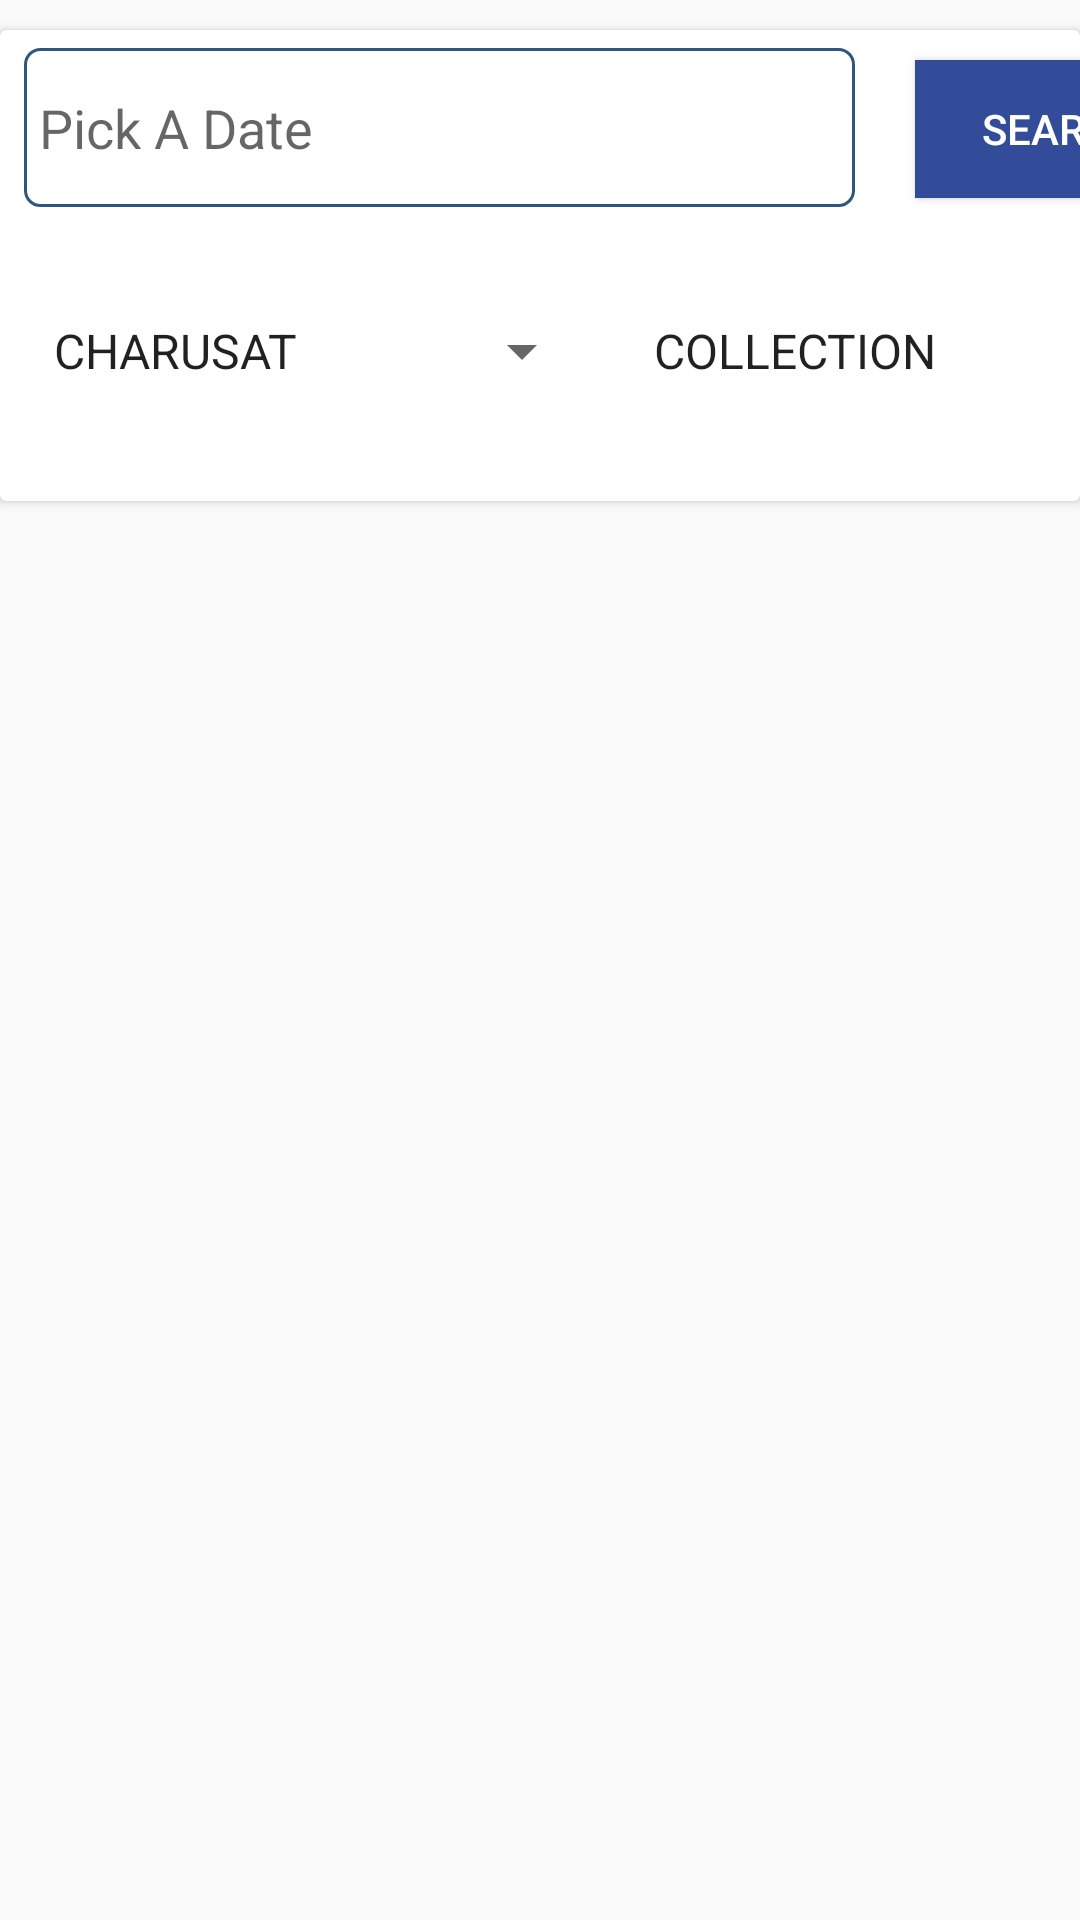

This screen was rendered from an Android layout file. Write that file and the resources it references.
<!-- AndroidManifest.xml: application theme AppTheme -->
<!-- res/layout/activity_report.xml -->
<?xml version="1.0" encoding="utf-8"?>
<android.support.constraint.ConstraintLayout xmlns:android="http://schemas.android.com/apk/res/android"
    xmlns:app="http://schemas.android.com/apk/res-auto"
    xmlns:tools="http://schemas.android.com/tools"
    android:layout_width="match_parent"
    android:layout_height="match_parent"
    tools:context=".report">

    <ScrollView
        android:id="@+id/scrollView2"
        android:layout_width="match_parent"
        android:layout_height="match_parent"
        app:layout_constraintBottom_toBottomOf="parent"
        app:layout_constraintEnd_toEndOf="parent"
        app:layout_constraintHorizontal_bias="0.0"
        app:layout_constraintStart_toStartOf="parent"
        app:layout_constraintTop_toTopOf="parent"
        app:layout_constraintVertical_bias="0.0">>

        <RelativeLayout
            android:layout_width="match_parent"
            android:layout_height="wrap_content">

            <android.support.v7.widget.CardView
                android:id="@+id/chaque"
                android:layout_width="398dp"
                android:layout_height="59dp"
                android:layout_marginTop="250dp"
                android:visibility="invisible">

                <TextView
                    android:id="@+id/textViews"
                    android:layout_width="wrap_content"
                    android:layout_height="41dp"
                    android:layout_marginLeft="10dp"
                    android:layout_marginTop="10dp"
                    android:fontFamily="@font/convergence"
                    android:paddingLeft="8dp"
                    android:text="CHAQUE :"
                    android:textColor="@color/button_border"
                    android:textSize="24sp" />

                <TextView
                    android:id="@+id/report_chaque"
                    android:layout_width="219dp"
                    android:layout_height="41dp"
                    android:layout_marginLeft="150dp"
                    android:layout_marginTop="10dp"
                    android:fontFamily="@font/convergence"
                    android:paddingLeft="8dp"
                    android:text="0000"
                    android:textColor="@color/button_border"
                    android:textSize="24sp" />
            </android.support.v7.widget.CardView>

            <android.support.v7.widget.CardView
                android:id="@+id/cash"
                android:layout_width="398dp"
                android:layout_height="59dp"
                android:layout_marginTop="180dp"
                android:visibility="invisible">

                <TextView
                    android:id="@+id/textView4"
                    android:layout_width="90dp"
                    android:layout_height="41dp"
                    android:layout_marginLeft="10dp"
                    android:layout_marginTop="10dp"
                    android:fontFamily="@font/convergence"
                    android:paddingLeft="8dp"
                    android:text="CASH :"
                    android:textColor="@color/button_border"
                    android:textSize="24sp" />

                <TextView
                    android:id="@+id/report_cash"
                    android:layout_width="219dp"
                    android:layout_height="41dp"
                    android:layout_marginLeft="150dp"
                    android:layout_marginTop="10dp"
                    android:fontFamily="@font/convergence"
                    android:paddingLeft="8dp"
                    android:text="0000"
                    android:textColor="@color/button_border"
                    android:textSize="24sp" />
            </android.support.v7.widget.CardView>

            <android.support.v7.widget.CardView
                android:layout_width="match_parent"
                android:layout_height="157dp"
                android:layout_marginTop="10dp"
                tools:layout_editor_absoluteX="267dp"
                tools:layout_editor_absoluteY="16dp">

                <Button
                    android:id="@+id/report_search"
                    android:layout_width="98dp"
                    android:layout_height="46dp"
                    android:layout_marginLeft="305dp"
                    android:layout_marginTop="10dp"
                    android:background="#324c99"
                    android:text="Search"
                    android:textColor="@android:color/white" />

                <EditText
                    android:id="@+id/report_date"
                    android:layout_width="277dp"
                    android:layout_height="53dp"
                    android:layout_marginLeft="8dp"
                    android:layout_marginTop="6dp"
                    android:background="@drawable/border"
                    android:clickable="true"
                    android:ems="10"
                    android:hint="Pick A Date"
                    android:inputType="date"
                    android:paddingLeft="5dp" />

                <Spinner
                    android:id="@+id/report_college"
                    android:layout_width="188dp"
                    android:layout_height="54dp"
                    android:layout_marginLeft="10dp"
                    android:layout_marginTop="80dp"
                    android:entries="@array/college"
                    android:spinnerMode="dropdown" />

                <Spinner
                    android:id="@+id/report_type"
                    android:layout_width="188dp"
                    android:layout_height="54dp"
                    android:layout_marginLeft="210dp"
                    android:layout_marginTop="80dp"
                    android:entries="@array/report_type"
                    android:spinnerMode="dropdown" />
            </android.support.v7.widget.CardView>

        </RelativeLayout>
    </ScrollView>

    <include
        layout="@layout/scanned_list"
        android:layout_width="0dp"
        android:layout_height="wrap_content"
        android:layout_marginBottom="8dp"
        app:layout_constraintBottom_toBottomOf="parent"
        app:layout_constraintTop_toTopOf="parent"
        app:layout_constraintVertical_bias="0.529"
        tools:layout_editor_absoluteX="0dp" />

</android.support.constraint.ConstraintLayout>
<!-- res/layout/scanned_list.xml (included above) -->
<?xml version="1.0" encoding="utf-8"?>
<RelativeLayout xmlns:android="http://schemas.android.com/apk/res/android"
    android:layout_width="match_parent"
    android:layout_height="match_parent">


    <android.support.v7.widget.RecyclerView
        android:id="@+id/scanned_list_view"
        android:layout_width="match_parent"
        android:layout_height="198dp"
        android:layout_marginTop="20dp" />
</RelativeLayout>
<!-- resources referenced by this layout -->
<resources>
  <string-array name="college">
          <item name="charusat">CHARUSAT</item>
          <item name="git">GIT</item>
          <item name="hgce">HGCE</item>
      </string-array>
  <string-array name="report_type">
          <item name="collection">COLLECTION</item>
          <item name="scaned_profile">SCANED PROFILE</item>
      </string-array>
  <color name="button_border">#434E54</color>
  <!-- drawable border (drawable) -->
  <?xml version="1.0" encoding="utf-8"?>
  <shape xmlns:android="http://schemas.android.com/apk/res/android">
  
      
      <solid android:color="#ffffff" />
  
      
      <stroke android:width="1dp" android:color="@color/bluewMatte" />
  
      
      <corners android:radius="5dp" />
  </shape>
  <style name="AppTheme" parent="Theme.AppCompat.Light.DarkActionBar">
          <item name="colorPrimary">@color/black</item>
          <item name="colorPrimaryDark">@color/black</item>
          <item name="colorAccent">@color/black_overlay</item>
      </style>
  <color name="bluewMatte">#2C5880</color>
  <color name="black">#000</color>
  <color name="black_overlay">#66000000</color>
</resources>
